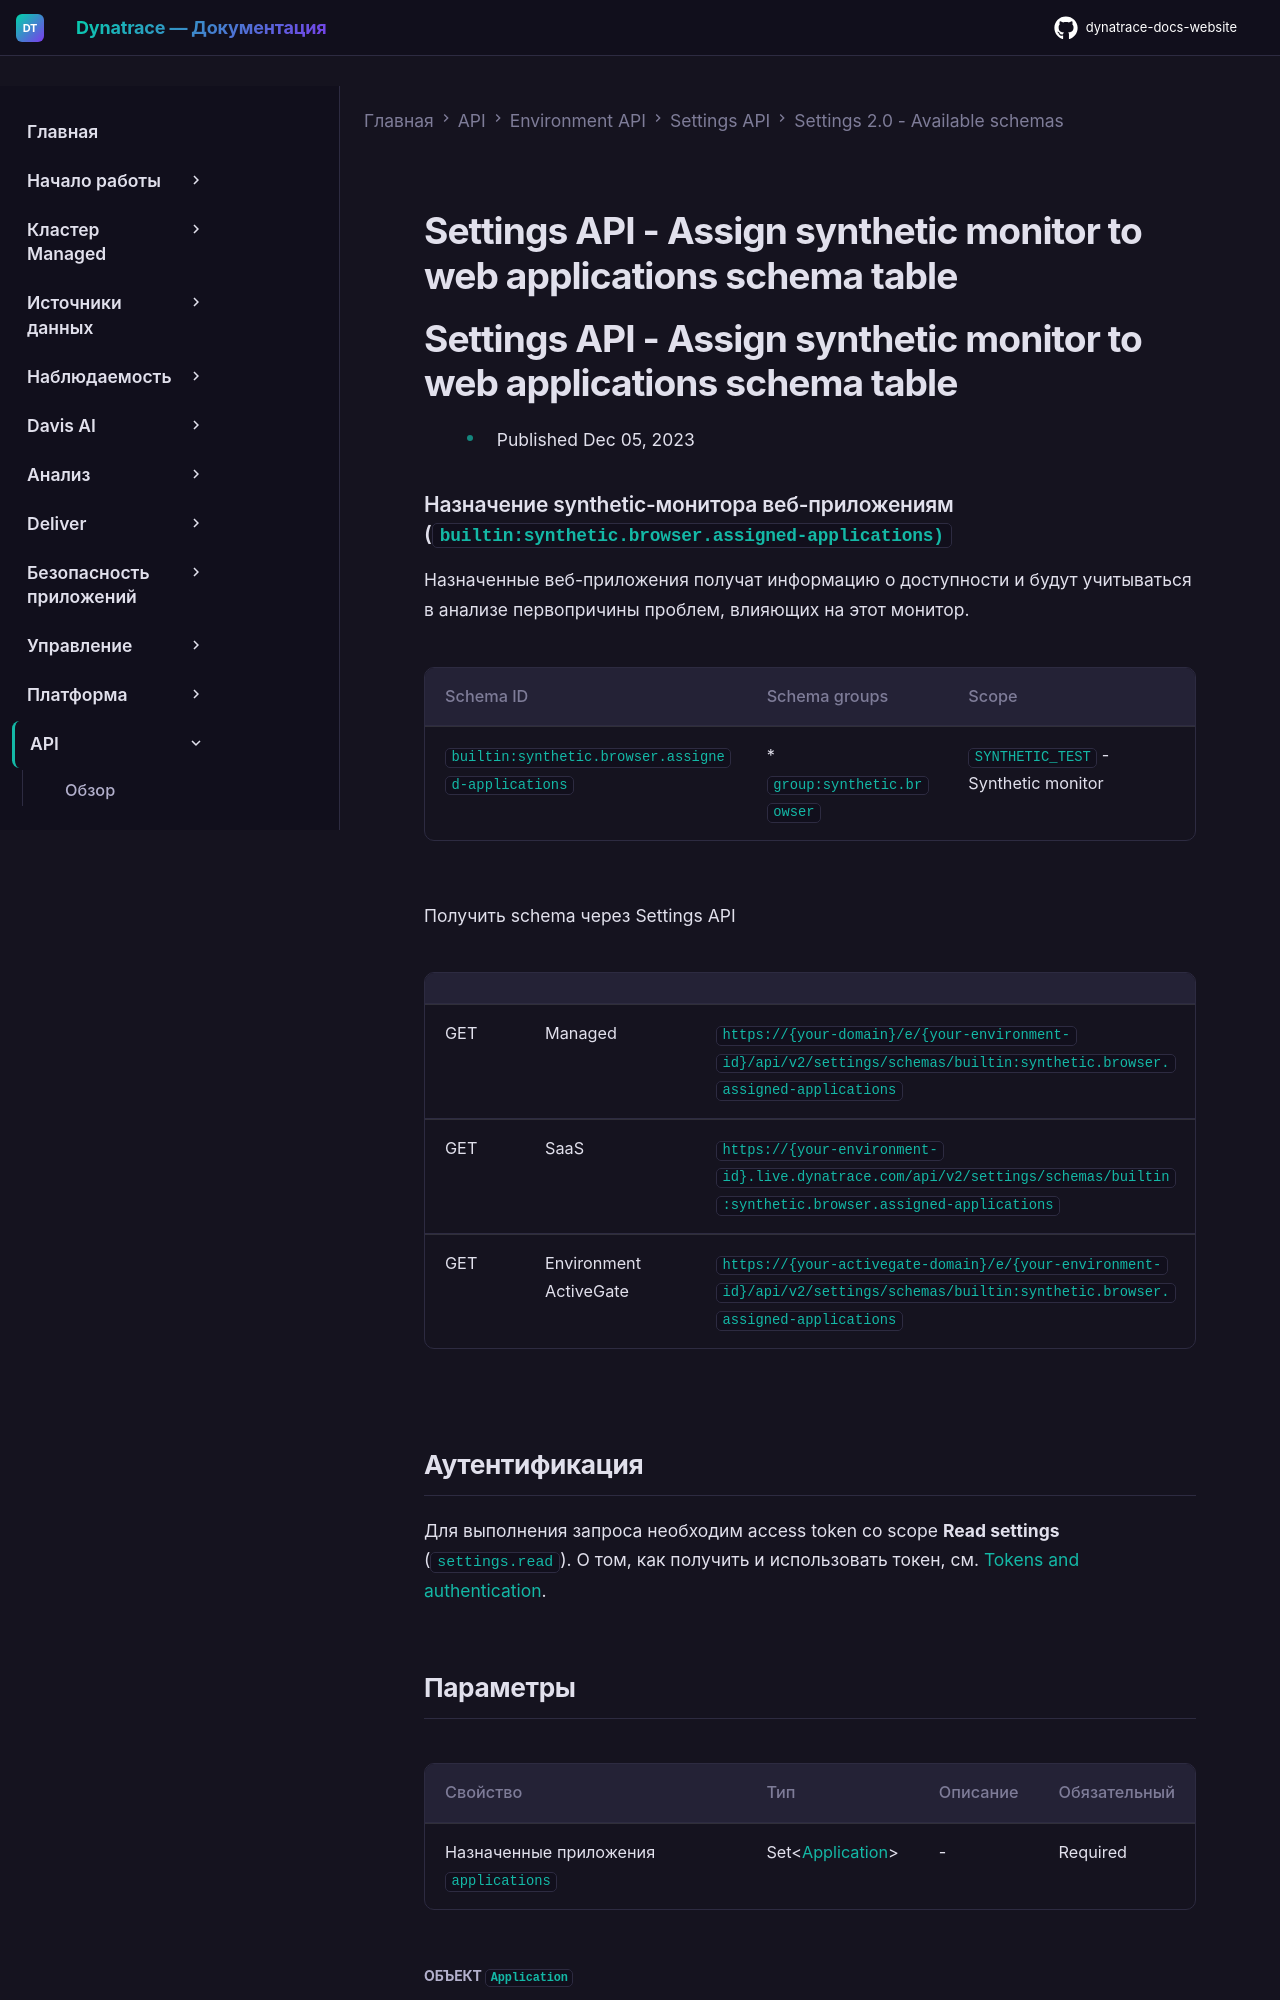

repository: Yerkebulan-Ardabayev/dynatrace-docs-website · page: managed-ru/dynatrace-api/environment-api/settings/schemas/builtin-synthetic-browser-assigned-applications/index.html · generator: mkdocs

---
title: Settings API - Assign synthetic monitor to web applications schema table
source: https://docs.dynatrace.com/managed/dynatrace-api/environment-api/settings/schemas/builtin-synthetic-browser-assigned-applications
scraped: 2026-05-12T11:48:00.225877
---

# Settings API - Assign synthetic monitor to web applications schema table

# Settings API - Assign synthetic monitor to web applications schema table

* Published Dec 05, 2023

### Назначение synthetic-монитора веб-приложениям (`builtin:synthetic.browser.assigned-applications)`

Назначенные веб-приложения получат информацию о доступности и будут учитываться в анализе первопричины проблем, влияющих на этот монитор.

| Schema ID | Schema groups | Scope |
| --- | --- | --- |
| `builtin:synthetic.browser.assigned-applications` | * `group:synthetic.browser` | `SYNTHETIC_TEST` - Synthetic monitor |

Получить schema через Settings API

|  |  |  |
| --- | --- | --- |
| GET | Managed | `https://{your-domain}/e/{your-environment-id}/api/v2/settings/schemas/builtin:synthetic.browser.assigned-applications` |
| GET | SaaS | `https://{your-environment-id}.live.dynatrace.com/api/v2/settings/schemas/builtin:synthetic.browser.assigned-applications` |
| GET | Environment ActiveGate | `https://{your-activegate-domain}/e/{your-environment-id}/api/v2/settings/schemas/builtin:synthetic.browser.assigned-applications` |

## Аутентификация

Для выполнения запроса необходим access token со scope **Read settings** (`settings.read`). О том, как получить и использовать токен, см. [Tokens and authentication](/managed/discover-dynatrace/references/dynatrace-api/basics/dynatrace-api-authentication).
